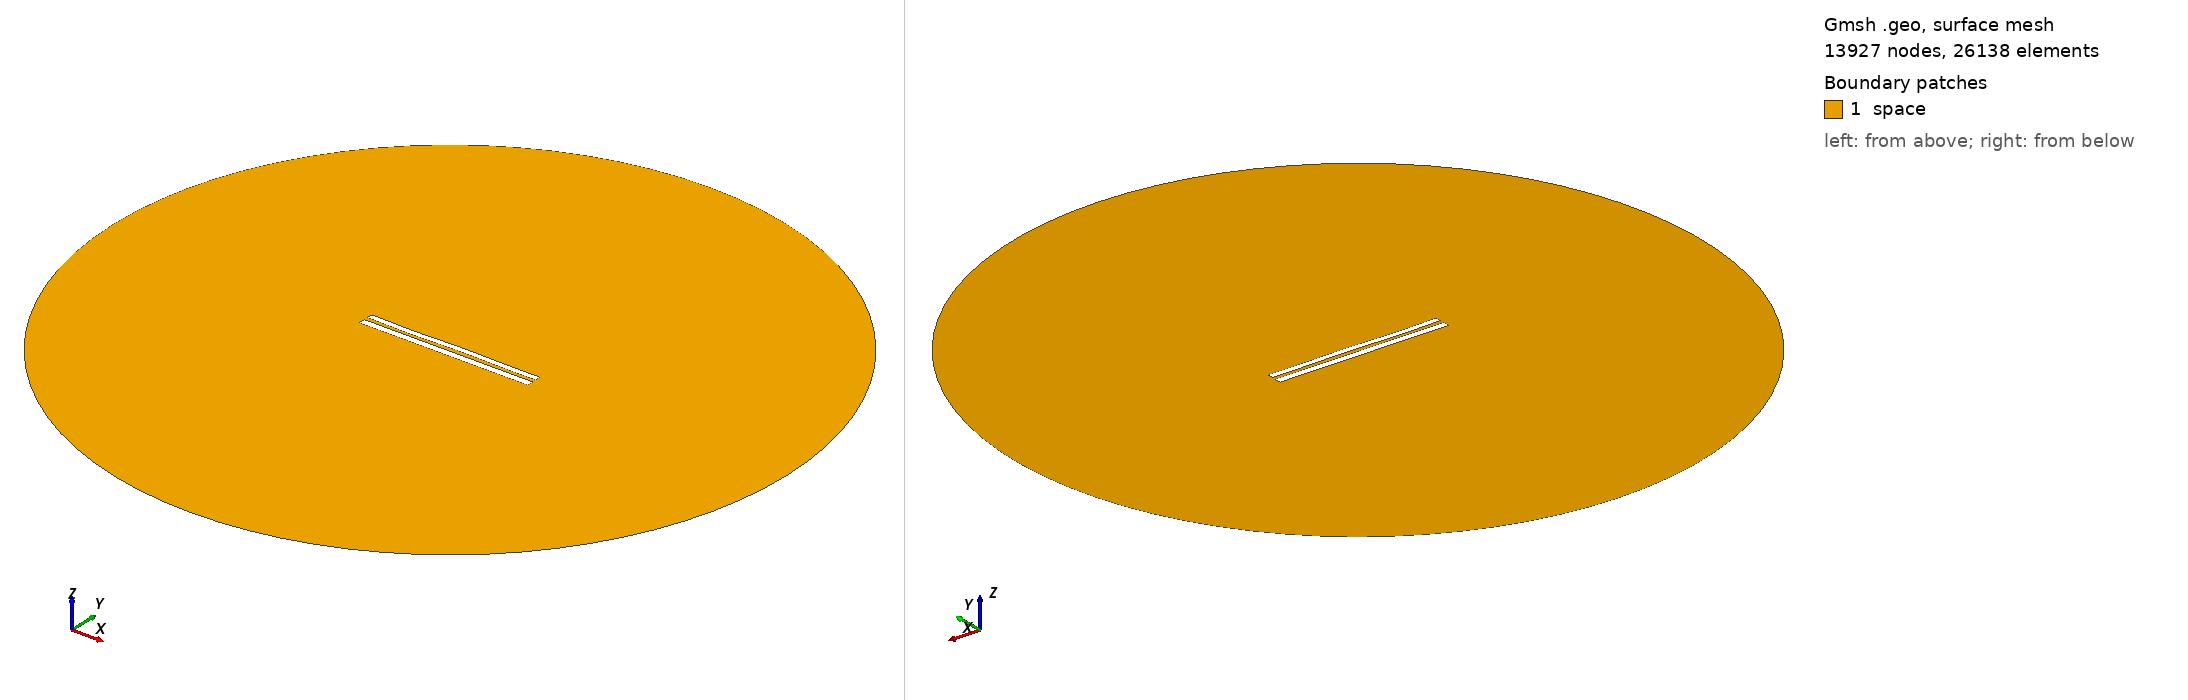

Gmsh geometry script, surface-meshed: 13927 nodes, 26138 surface elements. Boundary patches (legend numbers): 1 space. Left view from above one corner, right view from below the opposite corner. Legend entries are the model's physical surfaces. The drawing asked Gmsh for element sizes between 1% and 20% of the model's largest extent; the script's own settings can give other sizes.

=== 8301.geo (drawn) ===
//---------------------------------------
// Geometry kernel
//---------------------------------------

SetFactory("OpenCASCADE");



//---------------------------------------
// Parameters of the geometry
//---------------------------------------

// Overetch of the upper plate
overetch = 0.25;

// Distance between the plates
distance = 2.25;

// Discretization over the x axis (for the deformation)
nx = 50; 

// Length of the plate
L = 100 - overetch; 

// Number of modes
n = 4; 

// 1st mode coefficient
coeff(1) = -0.075;
beta(1) = 0.596864 * 3.1415926535 / L;

// 2nd mode coefficient
coeff(2) = 0.0;
beta(2) = 1.49418 * 3.1415926535 / L;

// 3rd mode coefficient
coeff(3) = -0.15;
beta(3) = 2.50025 * 3.1415926535 / L;

// 4th mode coefficient
coeff(4) = -0.15;
beta(4) = 3.49999 * 3.1415926535 / L;



//---------------------------------------
// Upper plate (deformed rectangle)
//---------------------------------------

// Coordiantes of the upper plate
xmin = -50;
xmax = 50 - overetch;

// Height of the upper plate
yheight = 4 - 2 * overetch;

// Indexes of the points
UpperID[] = {};
LowerID[] = {};
LeftID[] = {};
RightID[] = {};

// Point index
p = 1;

// Horizontal edges
For i In {1:nx}
    x = xmin + (i-1)*(xmax - xmin)/(nx-1);

    y_bottom = distance / 2 + overetch;
    For j In {1:n}
        C = (Cosh(beta(j)*L) + Cos(beta(j)*L)) / (Sinh(beta(j)*L) + Sin(beta(j)*L));
        y_bottom  = y_bottom + coeff(j) * (Cosh(beta(j)*(x+50)) - Cos(beta(j)*(x+50)) - C * (Sinh(beta(j)*(x+50)) - Sin(beta(j)*(x+50))));
    EndFor

    y_top = y_bottom + yheight;

    Point(p) = {x, y_top, 0, 1.0};
    UpperID[i] = p;
    p = p + 1;

    Point(p) = {x, y_bottom, 0, 1.0};
    LowerID[i] = p;
    p = p + 1;
EndFor

// Create point lists
UpperPts[] = {}; LowerPts[] = {};
For i In {1:nx}
  UpperPts[] += {UpperID[i]};
  LowerPts[] += {LowerID[i]};
EndFor

// Build splines
Spline(1) = {UpperPts[]};
Spline(2) = {LowerPts[]};
Line(3) = {LowerPts[nx-1], UpperPts[nx-1]};
Line(4) = {LowerPts[0], UpperPts[0]};

// Build the plane surface
Curve Loop(1) = {2, 3, -1, -4};
Plane Surface(1) = {1};



//---------------------------------------
// Lower plate (rectangle)
//---------------------------------------

// Vertices
Point(1001) = {-50, -1, 0, 1.0};
Point(1002) = { 50, -1, 0, 1.0};
Point(1003) = { 50,  -5, 0, 1.0};
Point(1004) = {-50,  -5, 0, 1.0};

// Edges
Line(5) = {1001, 1002};
Line(6) = {1002, 1003};
Line(7) = {1003, 1004};
Line(8) = {1004, 1001};

// Plane surface
Line Loop(2) = {5, 6, 7, 8};
Plane Surface(2) = {2}; 



//---------------------------------------
// Outer (fictious) boundary
//---------------------------------------

// Points
Point(1005) = {0, 0, 0};       // Center
Point(1006) = {200, 0, 0};     // Start point
Point(1007) = {0, 200, 0};     // 90 degrees
Point(1008) = {-200, 0, 0};    // 180 degrees
Point(1009) = {0, -200, 0};    // 270 degrees

// Circle arcs (each needs start, center, end)
Circle(9) = {1006, 1005, 1007};
Circle(10) = {1007, 1005, 1008};
Circle(11) = {1008, 1005, 1009};
Circle(12) = {1009, 1005, 1006};

// Plane surface for the entire domain
Curve Loop(3) = {9, 10, 11, 12};
Surface(3) = {3};

// Subtract the plates from the whole domain to obtain the actual domain where we want to solve the equations
BooleanDifference{ Surface{3}; Delete; }{ Surface{1}; Surface{2}; Delete; }




//---------------------------------------
// Transfinite Lines/Curves
//---------------------------------------

// Set the number of points on the boundaries
r = 7;

// Plates
Transfinite Curve {1, 2} = 50*r Using Progression 1;
Transfinite Curve {3, 4} = 2*r Using Progression 1;
Transfinite Line {5, 7} = 50*r Using Progression 1;
Transfinite Line {6, 8} = 2*r Using Progression 1;

// Outer boundary
Transfinite Line {9, 10, 11, 12} = 20 Using Progression 1;



//---------------------------------------
// Physical groups
//---------------------------------------                

// Physical curves (boundaries)
Physical Line("force_segment", 10) = {2};
Physical Line("upper_plate", 11) = {1, 3, 4};
Physical Line("lower_plate", 12) = {5, 6, 7, 8};
Physical Line("boundary", 20) = {9, 10, 11, 12};

// Physical Surfaces
Physical Surface("space", 30) = {3};



//---------------------------------------
// 6. Generate the Mesh
//---------------------------------------

// 2D mesh generation
Mesh 2;
